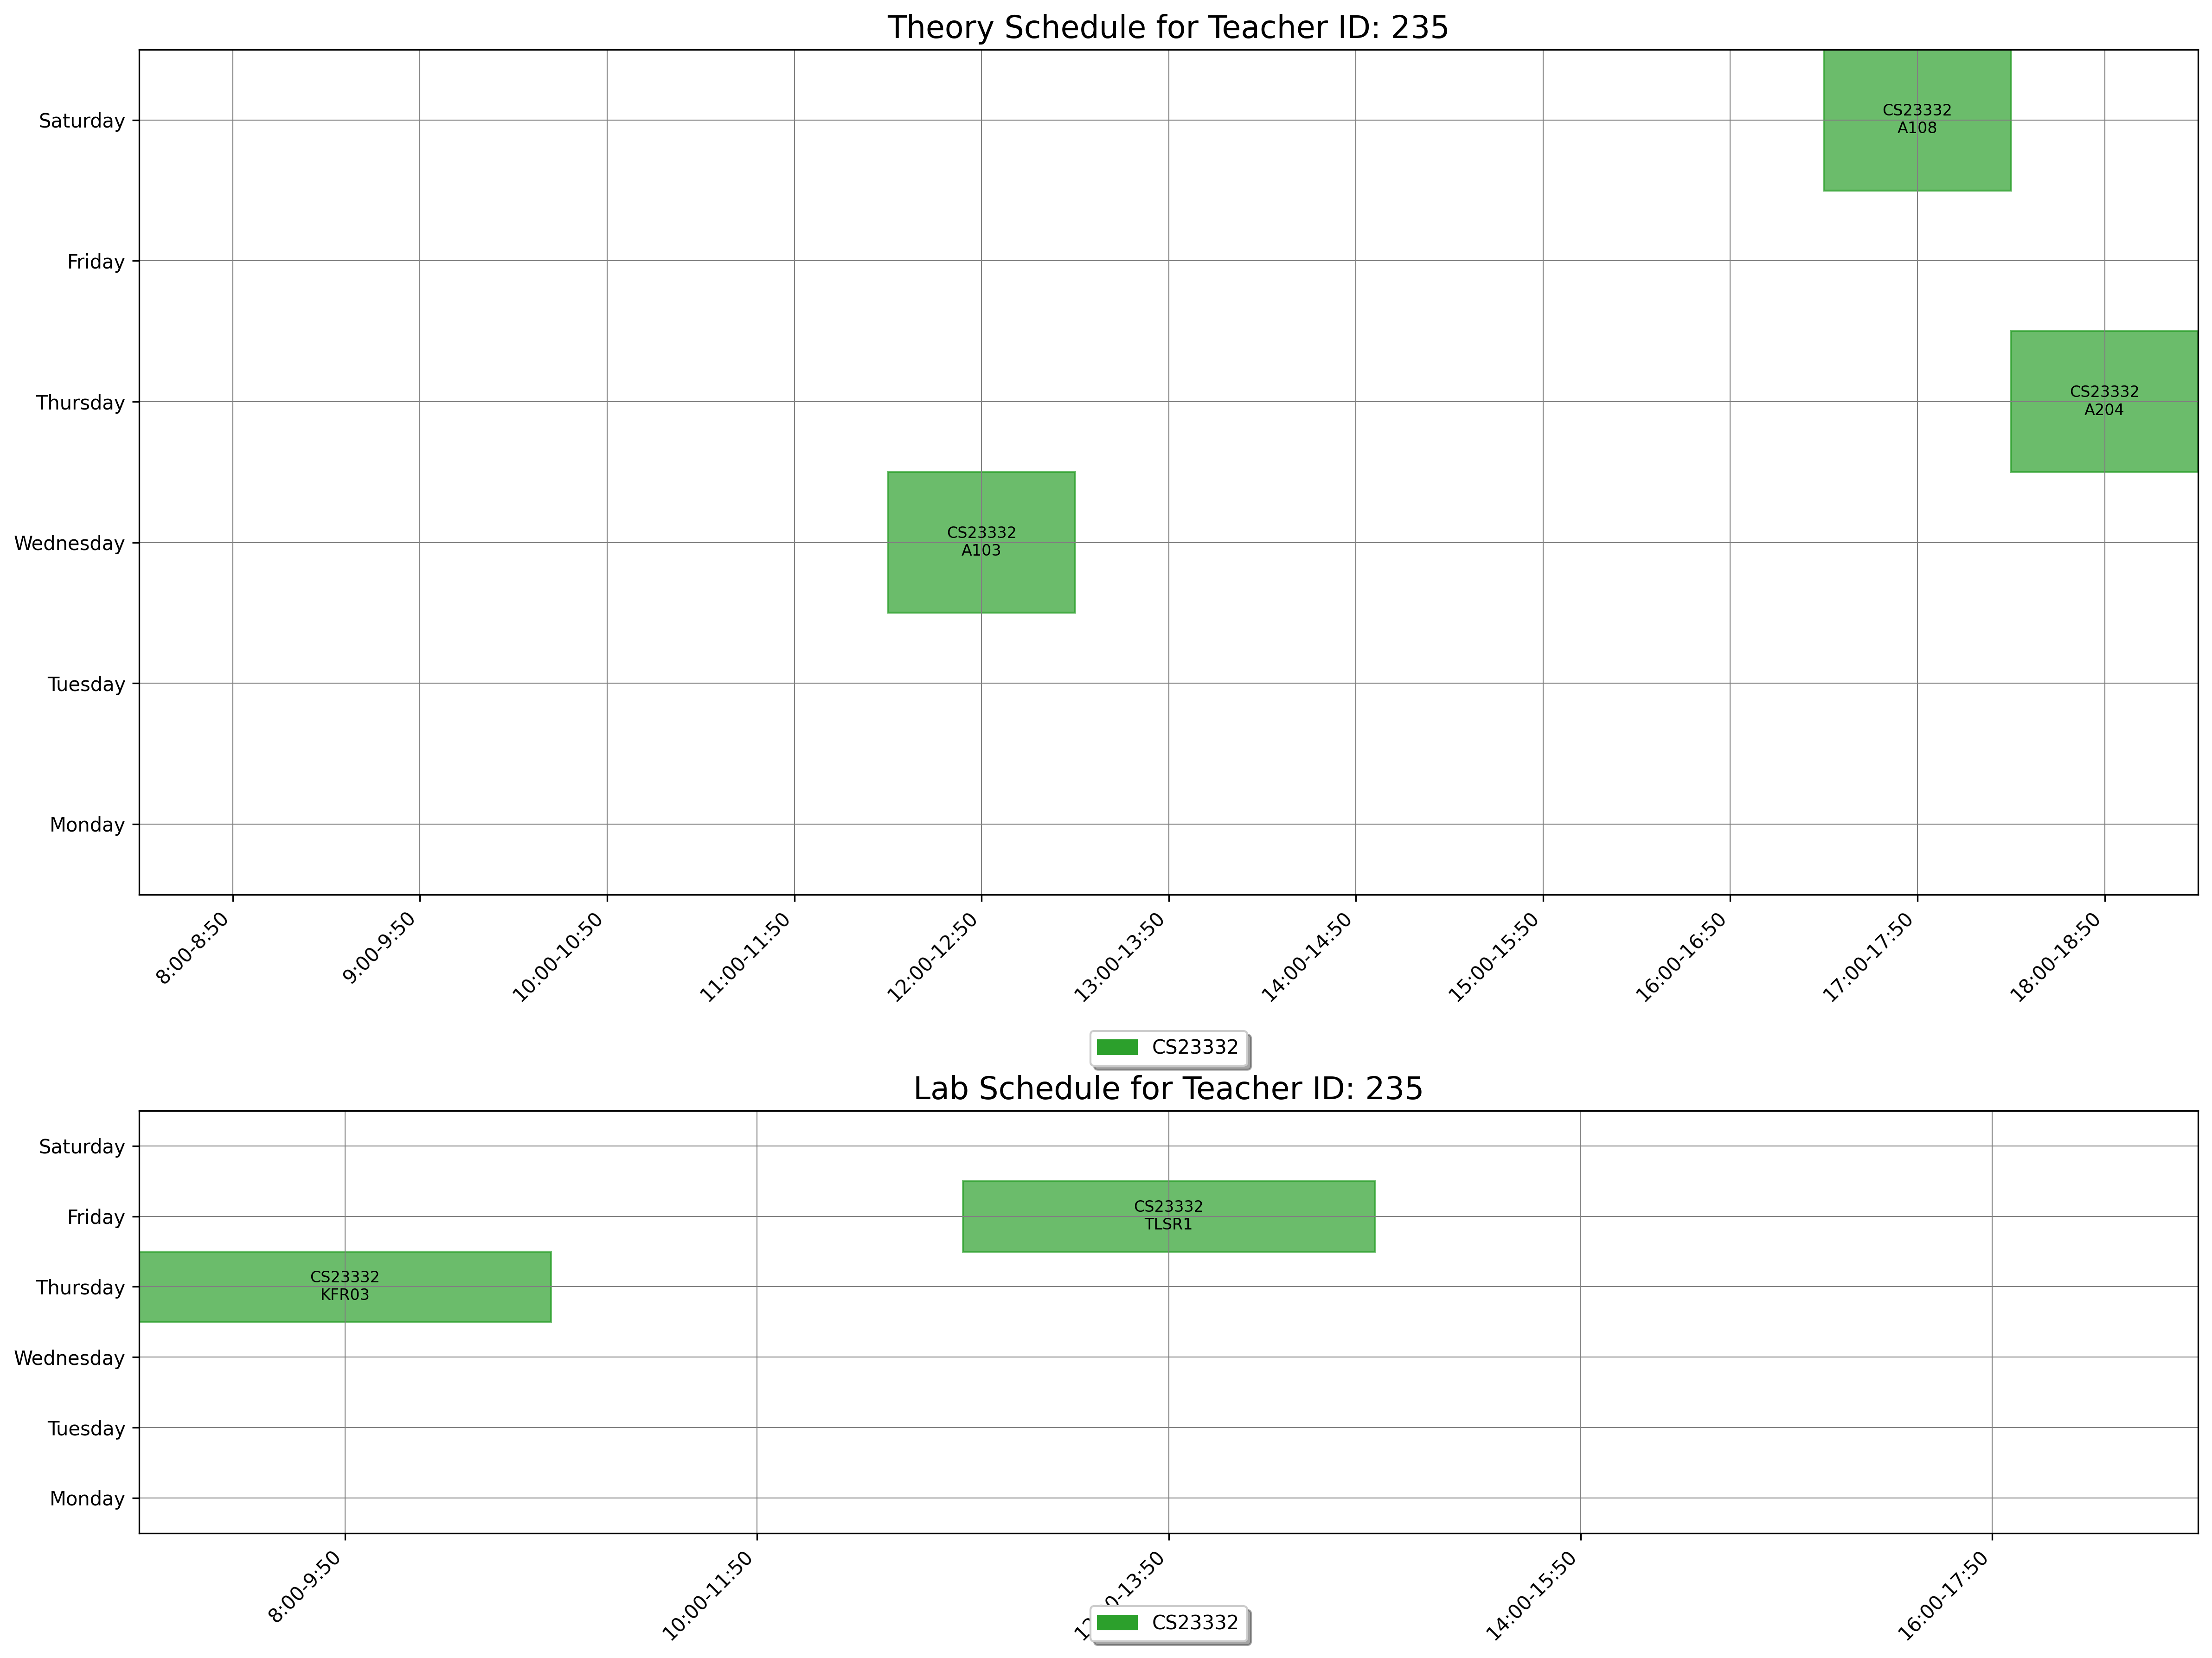

Data behind this chart, as committed beside it:
day, slot_type, slot_time, teacher_id, room_id, room_number, course_id, course_code, course_name
Wednesday, Theory, 12:00-12:50, 235, 2, A103, 1544, CS23332, Database Management Systems
Thursday, Theory, 18:00-18:50, 235, 9, A204, 1544, CS23332, Database Management Systems
Saturday, Theory, 17:00-17:50, 235, 4, A108, 1544, CS23332, Database Management Systems
Thursday, Lab, 8:00-9:50, 235, 171, KFR03, 1544, CS23332, Database Management Systems
Friday, Lab, 12:00-13:50, 235, 190, TLSR1, 1544, CS23332, Database Management Systems
